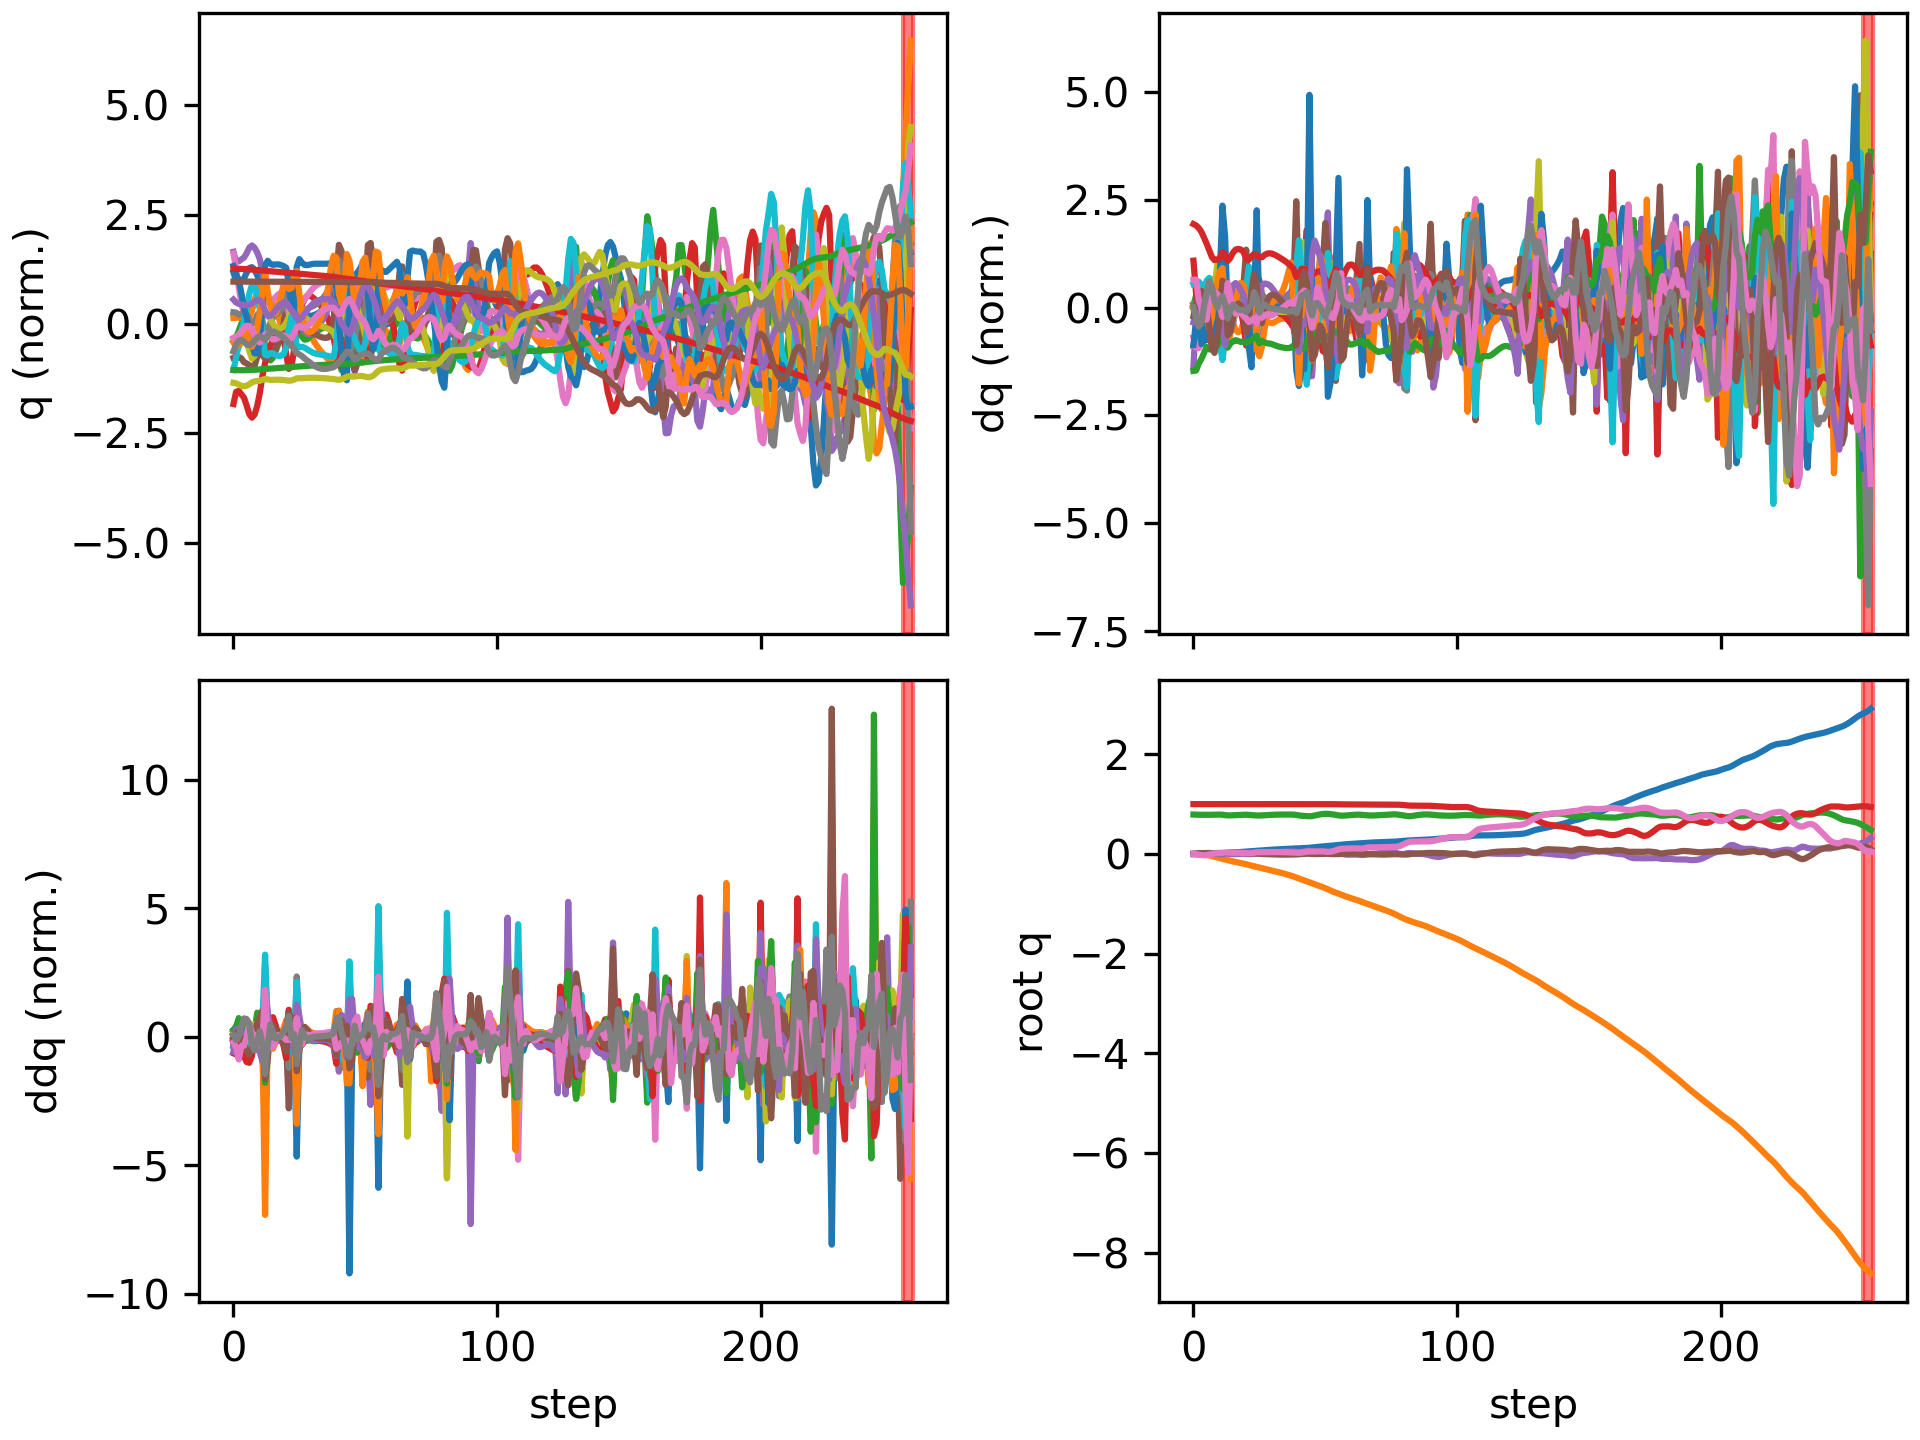

The data file committed next to this chart (first rows):
floating_base_joint_x, floating_base_joint_y, floating_base_joint_z, floating_base_joint_qw, floating_base_joint_qx, floating_base_joint_qy, floating_base_joint_qz, left_hip_pitch_joint_q, left_hip_roll_joint_q, left_hip_yaw_joint_q, left_knee_joint_q, left_ankle_pitch_joint_q, left_ankle_roll_joint_q, right_hip_pitch_joint_q, right_hip_roll_joint_q, right_hip_yaw_joint_q, right_knee_joint_q, right_ankle_pitch_joint_q, right_ankle_roll_joint_q, floating_base_joint_vx, floating_base_joint_vy, floating_base_joint_vz, floating_base_joint_wx, floating_base_joint_wy
-0.002394, -0.0005175, 0.7906, 1, -0.000312, 0.005471, 0.000295, -0.05602, 0.001208, -0.00321, 0.1252, -0.0765, -1.8285456367338222e-06, -0.05564, 0.002623, 0.002816, 0.125, -0.07643, -0.000124, -0.1317, -0.04644, -0.2081, -0.05233, 0.6205
-0.005236, -0.001685, 0.7876, 0.9999, 0.001031, 0.01236, -0.00338, -0.103, 0.002472, 0.006251, 0.1972, -0.1208, 0.002586, -0.1388, 0.001122, -0.009752, 0.2703, -0.1355, -0.01567, -0.1273, -0.07155, -0.1041, 0.2704, 0.6256
-0.00715, -0.003547, 0.7863, 0.9998, 0.005194, 0.01646, -0.01249, -0.1146, 0.00128, 0.02545, 0.2031, -0.1206, 0.002729, -0.2329, -0.008226, -0.03081, 0.432, -0.1686, -0.008107, -0.05096, -0.1203, -0.03591, 0.4922, 0.1487
-0.007732, -0.006686, 0.7856, 0.9995, 0.01098, 0.01728, -0.02248, -0.104, -0.001509, 0.04572, 0.1826, -0.1113, -0.001351, -0.3196, -0.005295, -0.009868, 0.5893, -0.2606, 0.01878, 0.0007494, -0.1927, -0.03188, 0.6054, -0.02462
-0.007051, -0.0117, 0.7849, 0.9994, 0.01644, 0.01574, -0.02571, -0.08871, -0.004793, 0.05265, 0.1627, -0.1035, -0.01135, -0.3796, 0.001888, 0.007642, 0.7174, -0.3638, 0.04174, 0.06673, -0.3023, -0.03517, 0.4699, -0.2657
-0.005003, -0.01888, 0.7848, 0.9995, 0.02026, 0.01261, -0.02143, -0.05792, -0.006155, 0.04444, 0.1163, -0.08337, -0.01472, -0.4226, -0.003899, -0.007801, 0.8699, -0.4227, 0.03796, 0.1333, -0.4183, 0.02249, 0.1958, -0.3218
-0.002747, -0.02855, 0.7854, 0.9997, 0.0201, 0.01188, -0.009826, -0.03284, 0.002725, 0.01957, 0.06528, -0.05737, -0.01869, -0.4655, -0.02606, -0.04209, 1.05, -0.5137, 0.005365, 0.1065, -0.5469, 0.04381, -0.3032, 0.1309
-0.0004789, -0.04091, 0.7868, 0.9998, 0.01388, 0.01365, 0.003856, -0.02845, 0.03295, -0.002065, 0.04465, -0.04691, -0.02546, -0.4908, -0.04414, -0.07162, 1.158, -0.612, -0.01524, 0.1223, -0.6733, 0.08883, -0.8959, 0.2415
0.002037, -0.05511, 0.7888, 0.9998, 0.004106, 0.01654, 0.01168, -0.0425, 0.07943, -0.001584, 0.06234, -0.05755, -0.02103, -0.4931, -0.03361, -0.06181, 1.149, -0.6689, 0.002244, 0.132, -0.7316, 0.09803, -0.9993, 0.333
0.004804, -0.06972, 0.7903, 0.9997, -0.004131, 0.01968, 0.01384, -0.0712, 0.1234, 0.009579, 0.1137, -0.07924, 0.002435, -0.4772, -0.007868, -0.006764, 1.043, -0.669, 0.04434, 0.1477, -0.7198, 0.0347, -0.6066, 0.2902
0.008332, -0.08385, 0.79, 0.9996, -0.007533, 0.02091, 0.01675, -0.1067, 0.1551, 0.04116, 0.1907, -0.1101, 0.02401, -0.4325, 0.0035, 0.06844, 0.8598, -0.5925, 0.1025, 0.1995, -0.6902, -0.0812, -0.0419, -0.006416
0.01307, -0.09645, 0.7869, 0.9995, -0.003347, 0.01943, 0.02386, -0.1414, 0.1388, 0.01481, 0.2916, -0.1716, 0.006705, -0.3494, -0.02762, 0.1231, 0.5781, -0.3329, 0.1678, 0.2593, -0.5766, -0.2601, 0.8625, -0.2557
0.01846, -0.1083, 0.7792, 0.9994, 0.006015, 0.01747, 0.02928, -0.1616, 0.08653, -0.01358, 0.3681, -0.2339, -0.00211, -0.2713, -0.08747, 0.1035, 0.3117, -0.07049, 0.2363, 0.2427, -0.6317, -0.4357, 0.7903, -0.03148
0.02149, -0.1224, 0.7741, 0.9994, 0.005657, 0.02155, 0.02668, -0.1934, 0.07104, -0.03099, 0.4277, -0.2858, 0.003212, -0.2879, -0.07383, 0.08543, 0.301, -0.0411, 0.1704, 0.1268, -0.7479, -0.1088, -0.5471, 0.5432
0.02448, -0.1367, 0.7741, 0.9994, 0.0002474, 0.02525, 0.02292, -0.2176, 0.0749, -0.05738, 0.4683, -0.3193, 0.005573, -0.3093, -0.03867, 0.07187, 0.3305, -0.06247, 0.1227, 0.1723, -0.6863, 0.06859, -0.4592, 0.2251
0.02811, -0.1494, 0.7766, 0.9994, -0.002524, 0.02613, 0.0237, -0.2346, 0.06592, -0.04969, 0.5112, -0.3546, 0.009196, -0.3042, -0.01697, 0.05456, 0.326, -0.06836, 0.09732, 0.1953, -0.589, 0.1593, -0.09731, -0.03216
0.03217, -0.1605, 0.7801, 0.9994, -0.00194, 0.02499, 0.02493, -0.2407, 0.04019, -0.0315, 0.5483, -0.3645, 0.02419, -0.2868, -0.005636, 0.04325, 0.3073, -0.06549, 0.09714, 0.2092, -0.531, 0.1817, 0.177, -0.1786
0.03624, -0.1709, 0.7834, 0.9994, 0.0004872, 0.02334, 0.02468, -0.2366, 0.007051, -0.01161, 0.5645, -0.3573, 0.04248, -0.2725, 0.001867, 0.03897, 0.2963, -0.06512, 0.1207, 0.199, -0.5165, 0.1522, 0.2761, -0.1621
0.04012, -0.1814, 0.7861, 0.9995, 0.003119, 0.0218, 0.02363, -0.2268, -0.02656, 0.002552, 0.5595, -0.3429, 0.05936, -0.2647, 0.009605, 0.03811, 0.2973, -0.06953, 0.1574, 0.1891, -0.5304, 0.1117, 0.2285, -0.1512
0.04399, -0.1924, 0.7878, 0.9995, 0.004454, 0.01973, 0.02217, -0.2069, -0.0517, 0.009467, 0.52, -0.3179, 0.08755, -0.2644, 0.02341, 0.04511, 0.3155, -0.07663, 0.1931, 0.1924, -0.5771, 0.06339, 0.02148, -0.2378
0.0477, -0.2053, 0.7877, 0.9997, 0.002233, 0.01713, 0.01942, -0.1674, -0.04564, 0.01621, 0.4205, -0.2619, 0.1565, -0.2976, 0.05348, 0.05773, 0.4014, -0.08751, 0.2029, 0.1832, -0.6993, -0.06054, -0.4768, -0.2893
0.05121, -0.2198, 0.7838, 0.9998, -0.002176, 0.01416, 0.01707, -0.1252, -0.008859, 0.01644, 0.333, -0.2115, 0.2134, -0.3761, 0.08679, 0.08024, 0.6272, -0.1995, 0.1795, 0.1942, -0.7223, -0.2419, -0.2839, -0.3776
0.05514, -0.2335, 0.78, 0.9998, 0.0001376, 0.01097, 0.01851, -0.118, 0.009639, 0.009445, 0.3466, -0.2462, 0.1735, -0.4246, 0.08019, 0.1144, 0.7771, -0.3608, 0.1823, 0.2108, -0.6586, -0.1579, 0.5804, -0.337
0.0596, -0.2463, 0.7767, 0.9996, 0.007743, 0.008081, 0.02549, -0.1497, 0.02079, 0.03459, 0.446, -0.2935, 0.1309, -0.3955, 0.03028, 0.1498, 0.6584, -0.3714, 0.2254, 0.2325, -0.612, -0.2133, 1.027, -0.2833
0.06502, -0.2585, 0.7718, 0.9992, 0.01788, 0.003724, 0.03522, -0.1869, 0.0004175, 0.02788, 0.5607, -0.3535, 0.09623, -0.326, -0.03931, 0.1364, 0.4175, -0.08191, 0.2395, 0.2602, -0.6334, -0.2066, 0.7392, -0.4102
0.06891, -0.2719, 0.7706, 0.9992, 0.01976, 0.002397, 0.03585, -0.2258, -0.01297, 0.01799, 0.6557, -0.398, 0.08976, -0.322, -0.03385, 0.1168, 0.4016, -0.02957, 0.1625, 0.1747, -0.682, 0.05765, -0.1646, -0.06216
0.07262, -0.2855, 0.7729, 0.9992, 0.01752, 0.0006342, 0.03534, -0.2526, -0.02113, 0.009353, 0.7128, -0.4286, 0.08537, -0.3159, -0.009818, 0.099, 0.4072, -0.0545, 0.09634, 0.1989, -0.6749, 0.1568, -0.2316, -0.2762
0.07642, -0.2986, 0.7764, 0.9992, 0.01701, -0.001837, 0.03715, -0.271, -0.03535, 0.0006735, 0.7471, -0.4454, 0.07875, -0.2982, 0.007, 0.08214, 0.395, -0.06871, 0.05425, 0.1848, -0.6318, 0.1767, 0.09813, -0.2231
0.07999, -0.3109, 0.7799, 0.9991, 0.01943, -0.003841, 0.03868, -0.2838, -0.05292, 0.002121, 0.766, -0.4553, 0.07274, -0.2792, 0.01622, 0.0712, 0.3754, -0.07054, 0.03628, 0.1731, -0.6058, 0.1722, 0.3515, -0.1904
0.08347, -0.3229, 0.7832, 0.9989, 0.02371, -0.005911, 0.03921, -0.2878, -0.07196, 0.009358, 0.7669, -0.457, 0.06833, -0.2602, 0.02163, 0.06486, 0.3547, -0.06682, 0.03371, 0.1717, -0.6006, 0.1571, 0.4727, -0.2299
0.08684, -0.335, 0.7861, 0.9988, 0.02878, -0.008036, 0.03918, -0.2855, -0.09229, 0.01541, 0.7567, -0.4497, 0.06523, -0.243, 0.02593, 0.06048, 0.3372, -0.06259, 0.03831, 0.1628, -0.6114, 0.1248, 0.5106, -0.2197
0.08998, -0.3475, 0.7882, 0.9986, 0.03388, -0.009834, 0.03887, -0.2807, -0.1116, 0.02049, 0.7434, -0.4377, 0.06204, -0.2298, 0.03087, 0.05663, 0.3251, -0.06055, 0.04808, 0.1508, -0.6332, 0.08766, 0.4885, -0.1743
0.09291, -0.3604, 0.7896, 0.9985, 0.03857, -0.01118, 0.0383, -0.2739, -0.1284, 0.02566, 0.7284, -0.4232, 0.05857, -0.2202, 0.03762, 0.05278, 0.3173, -0.0604, 0.06179, 0.1409, -0.6607, 0.0559, 0.4339, -0.1266
0.09567, -0.374, 0.7905, 0.9983, 0.04262, -0.01207, 0.03747, -0.2646, -0.1432, 0.03025, 0.7108, -0.4063, 0.05541, -0.2133, 0.04674, 0.04883, 0.3119, -0.06095, 0.07989, 0.133, -0.6908, 0.03177, 0.3656, -0.07999
0.09828, -0.3881, 0.791, 0.9982, 0.04594, -0.0125, 0.03636, -0.2526, -0.1569, 0.03364, 0.6895, -0.3868, 0.05333, -0.2083, 0.05832, 0.04483, 0.3073, -0.0613, 0.1048, 0.1265, -0.7228, 0.01338, 0.2924, -0.03086
0.1008, -0.4029, 0.7912, 0.9981, 0.04846, -0.01248, 0.03496, -0.2374, -0.1703, 0.03581, 0.6624, -0.3642, 0.05268, -0.2045, 0.07235, 0.0408, 0.3022, -0.06098, 0.1399, 0.122, -0.7576, -0.002553, 0.2111, 0.01888
0.1033, -0.4185, 0.791, 0.9981, 0.05006, -0.01202, 0.03324, -0.2179, -0.1839, 0.03663, 0.6263, -0.3377, 0.05382, -0.2014, 0.08896, 0.03667, 0.2955, -0.05987, 0.1893, 0.1208, -0.7977, -0.02088, 0.1099, 0.06644
0.1058, -0.4349, 0.7904, 0.9982, 0.05049, -0.01125, 0.03135, -0.1931, -0.1973, 0.0353, 0.5793, -0.307, 0.06113, -0.1981, 0.1085, 0.03174, 0.287, -0.05852, 0.2546, 0.1262, -0.8447, -0.05027, -0.01641, 0.09719
0.1087, -0.4524, 0.7883, 0.9982, 0.05002, -0.01073, 0.02994, -0.1602, -0.2109, 0.02553, 0.5193, -0.2646, 0.09417, -0.1959, 0.1327, 0.02341, 0.2827, -0.06063, 0.2914, 0.1517, -0.8976, -0.1563, -0.08592, 0.04698
0.1108, -0.4721, 0.7829, 0.9986, 0.0452, -0.008343, 0.02574, -0.1201, -0.1904, 0.002469, 0.4252, -0.1792, 0.2178, -0.2677, 0.1677, -0.0006983, 0.4608, -0.2218, 0.2856, 0.1175, -1.053, -0.3749, -0.8012, 0.1643
0.1127, -0.4929, 0.7732, 0.9989, 0.03959, -0.005553, 0.02344, -0.08601, -0.1473, -0.05013, 0.3529, -0.1839, 0.2974, -0.3855, 0.2064, 0.04197, 0.8349, -0.4693, 0.1633, 0.1225, -1.017, -0.5023, -0.3196, 0.2007
0.1149, -0.5118, 0.7665, 0.9986, 0.0436, -0.002484, 0.02857, -0.09026, -0.1333, -0.08467, 0.3657, -0.2653, 0.2811, -0.4571, 0.1564, 0.08304, 1.115, -0.6543, 0.131, 0.1242, -0.8951, -0.1912, 0.884, 0.3045
0.117, -0.5297, 0.7627, 0.9979, 0.05349, 0.001566, 0.03658, -0.1484, -0.1154, -0.03626, 0.484, -0.3299, 0.2357, -0.4816, 0.04966, 0.1647, 1.221, -0.8311, 0.1852, 0.1124, -0.8957, -0.1998, 1.095, 0.3683
0.1198, -0.5481, 0.7591, 0.997, 0.06125, 0.005121, 0.04716, -0.238, -0.09193, 0.03262, 0.6986, -0.3581, 0.1426, -0.4224, -0.08092, 0.2422, 0.9499, -0.8519, 0.2971, 0.1738, -0.9101, -0.2318, 0.8154, 0.3317
0.1246, -0.5671, 0.7561, 0.9965, 0.06511, 0.005124, 0.05178, -0.2883, -0.1123, 0.02328, 0.8388, -0.4499, 0.05848, -0.3606, -0.1577, 0.2367, 0.6284, -0.315, 0.2747, 0.2817, -0.9914, -0.04368, -0.04351, -0.1966
0.1307, -0.5873, 0.7608, 0.9971, 0.05848, 0.001066, 0.04919, -0.2877, -0.1431, -0.01582, 0.8525, -0.5747, -0.0008056, -0.3362, -0.1271, 0.2063, 0.5705, -0.1441, 0.2044, 0.3253, -1.009, 0.4521, -1.171, -0.5152
0.1368, -0.6071, 0.7719, 0.9977, 0.0474, -0.002918, 0.0487, -0.2753, -0.1659, -0.03556, 0.8142, -0.6303, -0.03206, -0.2881, -0.0859, 0.1603, 0.5056, -0.1387, 0.1296, 0.283, -0.9742, 0.6017, -1.057, -0.1757
0.1415, -0.6263, 0.7832, 0.9979, 0.03866, -0.00178, 0.05191, -0.2849, -0.1843, -0.03066, 0.7944, -0.5898, -0.01441, -0.2457, -0.05563, 0.1131, 0.4232, -0.1213, 0.1155, 0.1915, -0.9532, 0.5291, -0.6808, 0.4365
0.1456, -0.6451, 0.793, 0.998, 0.03408, 0.001223, 0.0535, -0.2868, -0.1949, 0.00212, 0.7409, -0.505, 0.02798, -0.2217, -0.03191, 0.08119, 0.3637, -0.0949, 0.1845, 0.2101, -0.9372, 0.4418, -0.2895, 0.2855
0.1503, -0.6643, 0.8009, 0.9982, 0.03082, 0.002378, 0.05234, -0.2587, -0.1983, 0.04102, 0.6243, -0.4133, 0.07778, -0.2151, -0.006734, 0.05282, 0.3438, -0.05914, 0.2714, 0.2412, -0.982, 0.3422, -0.4072, 0.05084
0.1547, -0.6851, 0.8054, 0.9986, 0.02427, 0.003079, 0.04759, -0.2151, -0.1811, 0.05796, 0.4833, -0.2972, 0.1791, -0.2608, 0.02506, 0.0102, 0.4528, -0.04368, 0.2849, 0.2331, -1.093, 0.1207, -0.8748, 0.0144
0.159, -0.7088, 0.8043, 0.999, 0.01299, 0.003353, 0.04297, -0.186, -0.1179, 0.04541, 0.3936, -0.1288, 0.2969, -0.3552, 0.09359, 0.06849, 0.7542, -0.2601, 0.2146, 0.2455, -1.249, -0.1657, -1.372, -0.07451
0.1644, -0.7335, 0.7991, 0.999, 0.0008303, 0.001123, 0.04579, -0.1796, -0.02845, 0.02517, 0.3981, -0.03704, 0.302, -0.4112, 0.1323, 0.1183, 0.9877, -0.4858, 0.173, 0.283, -1.177, -0.2882, -0.8995, -0.2447
0.1698, -0.7556, 0.7922, 0.9985, -0.002228, -0.001374, 0.05475, -0.2084, 0.03132, 0.06108, 0.4972, -0.1206, 0.2436, -0.4138, 0.1011, 0.1768, 1.061, -0.6442, 0.2171, 0.2787, -1.036, -0.3912, 0.2096, -0.2841
0.1758, -0.7751, 0.7848, 0.9973, 0.002251, -0.003133, 0.07296, -0.2642, 0.03726, 0.06185, 0.6533, -0.232, 0.155, -0.3302, -0.0003489, 0.2153, 0.7979, -0.5743, 0.3056, 0.3041, -0.9107, -0.431, 0.8685, -0.1014
0.1825, -0.7933, 0.7741, 0.9956, 0.01197, -0.003411, 0.09305, -0.3051, -0.03384, -0.002931, 0.7459, -0.3338, 0.1218, -0.2085, -0.1136, 0.2162, 0.3753, -0.1786, 0.3013, 0.3017, -0.953, -0.593, 0.8586, 0.1621
0.1866, -0.8146, 0.768, 0.9948, 0.007616, 0.002387, 0.1018, -0.3416, -0.06027, -0.03188, 0.76, -0.3862, 0.1111, -0.2183, -0.09828, 0.1941, 0.3303, -0.09957, 0.2116, 0.1761, -1.115, -0.08211, -1.198, 0.7786
0.1911, -0.8359, 0.7694, 0.9944, -0.004411, 0.005143, 0.1054, -0.3435, -0.04912, -0.02462, 0.7028, -0.4033, 0.1064, -0.2382, -0.04305, 0.1626, 0.358, -0.1164, 0.1505, 0.2519, -1.021, 0.1481, -1.098, 0.1188
0.1956, -0.8549, 0.7731, 0.994, -0.01195, 0.005995, 0.1082, -0.3334, -0.05714, -0.0188, 0.6558, -0.4026, 0.1014, -0.2355, -0.002009, 0.1367, 0.3495, -0.1157, 0.1102, 0.2041, -0.8974, 0.2076, -0.4444, 0.2097
0.1992, -0.8719, 0.7774, 0.9938, -0.01368, 0.007952, 0.1098, -0.3281, -0.0847, -0.004962, 0.6378, -0.3942, 0.09995, -0.2308, 0.02352, 0.1248, 0.3285, -0.09948, 0.09363, 0.1638, -0.8199, 0.2156, 0.07545, 0.2147
... 198 more rows
